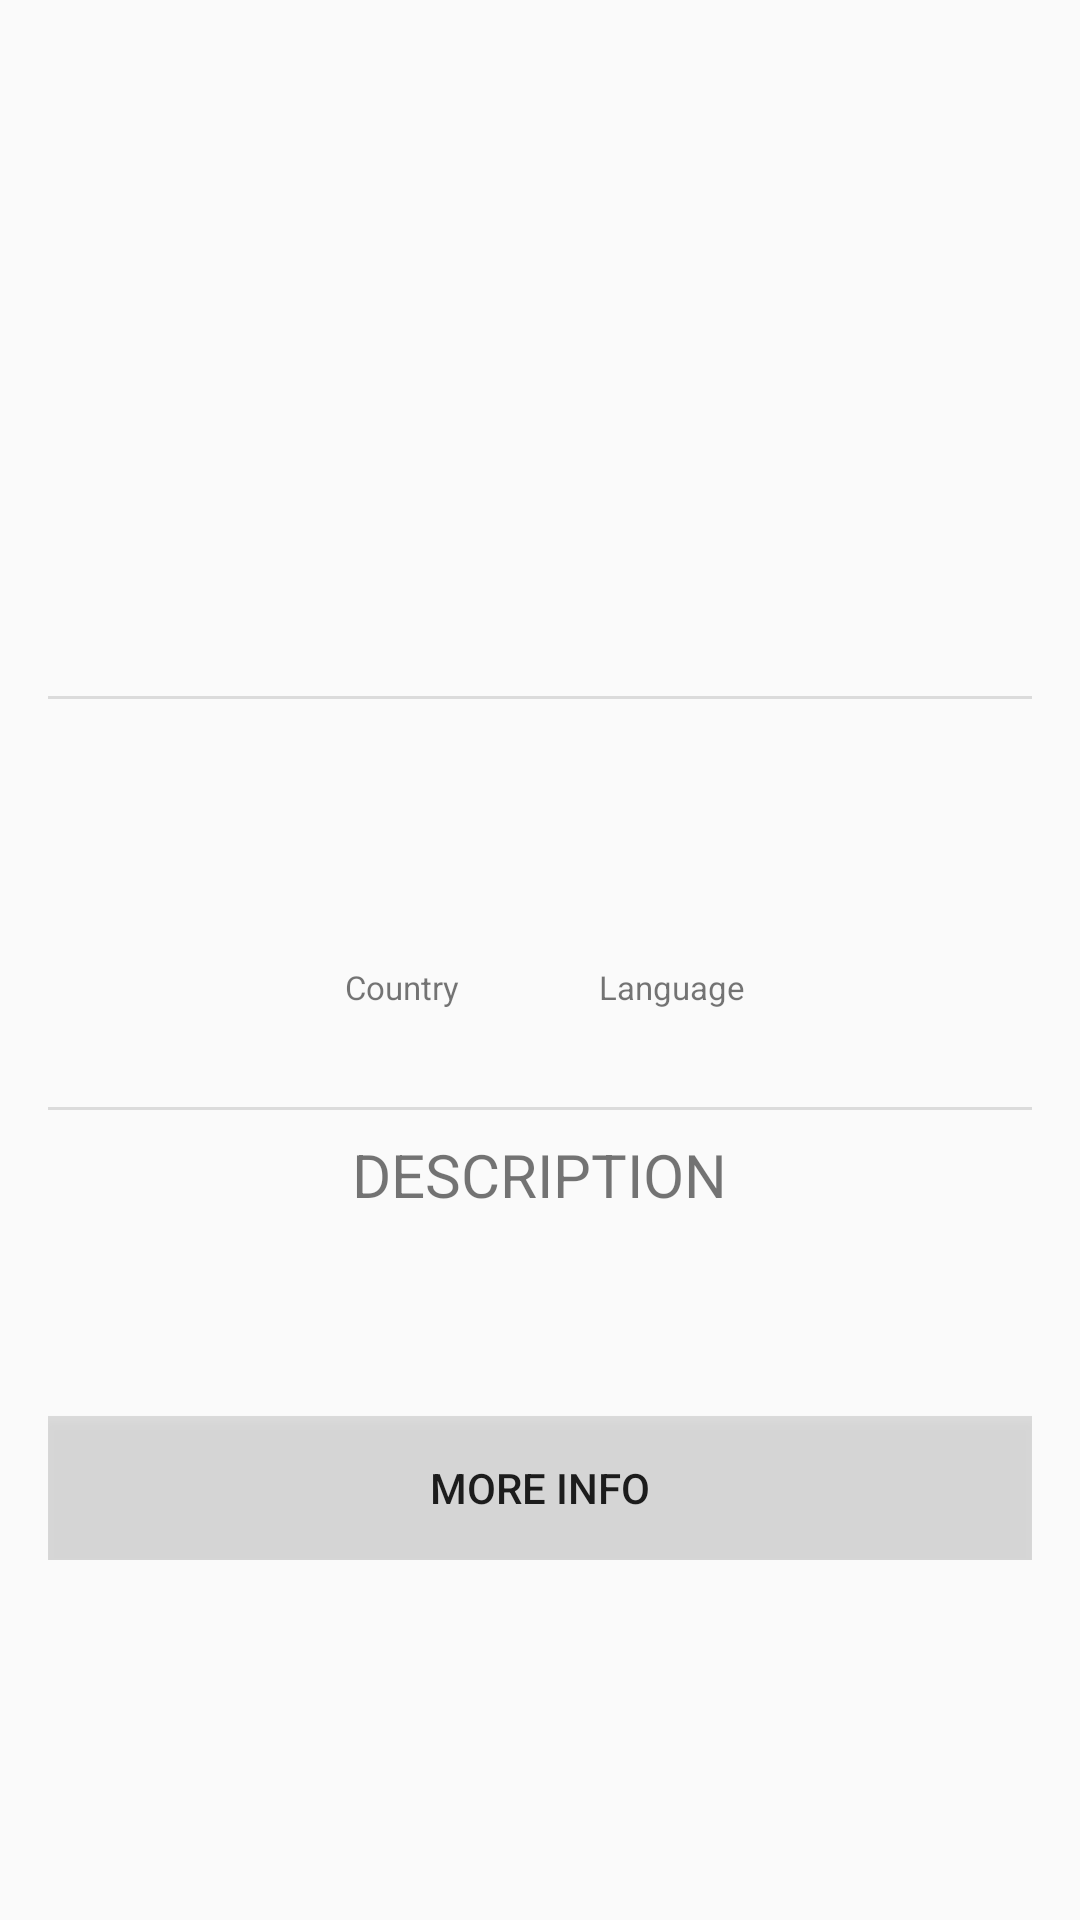

Android layout source for this screen:
<!-- AndroidManifest.xml: application theme AppTheme -->
<!-- res/layout/content_main_source.xml -->
<?xml version="1.0" encoding="utf-8"?>
<android.support.v4.widget.NestedScrollView xmlns:android="http://schemas.android.com/apk/res/android"
    xmlns:app="http://schemas.android.com/apk/res-auto"
    xmlns:tools="http://schemas.android.com/tools"
    android:layout_width="match_parent"
    android:layout_height="match_parent"
    app:layout_behavior="@string/appbar_scrolling_view_behavior"
    tools:context=".NewsDescription"
    tools:showIn="@layout/activity_scrolling">

    <LinearLayout xmlns:android="http://schemas.android.com/apk/res/android"
        android:layout_width="match_parent"
        android:layout_height="match_parent"
        android:orientation="vertical"
        android:padding="16dp">
        <ImageView

            android:id="@+id/mtitle"
            android:layout_width="match_parent"
            android:layout_height="match_parent"
            android:adjustViewBounds="true"
            android:scaleType="centerCrop"
            app:layout_collapseMode="parallax"
            app:layout_scrollFlags="scroll|enterAlways"
            android:background="@android:color/black"

            />





        <RelativeLayout
            android:layout_width="match_parent"
            android:layout_height="wrap_content"
            android:layout_marginBottom="24dp">

            <ImageView
                android:id="@+id/poster"
                android:layout_width="126dp"
                android:layout_height="192dp"
                android:layout_alignParentLeft="true"
                android:layout_alignParentStart="true"
                android:layout_alignParentTop="true"
                android:adjustViewBounds="true"
                android:scaleType="centerCrop" />

            <TextView
                android:id="@+id/motitle"
                android:layout_width="wrap_content"
                android:layout_height="wrap_content"
                android:layout_toRightOf="@+id/poster"
                android:paddingBottom="8dp"
                android:paddingLeft="16dp"
                android:paddingRight="16dp"
                android:paddingTop="8dp"
                android:textSize="18sp" />


            <TextView
                android:id="@+id/year"
                android:layout_width="wrap_content"
                android:layout_height="wrap_content"
                android:layout_below="@id/motitle"
                android:layout_toRightOf="@id/poster"
                android:paddingBottom="8dp"
                android:paddingLeft="16dp"
                android:paddingRight="16dp" />




        </RelativeLayout>

        <View
            android:layout_width="match_parent"
            android:layout_height="1dp"
            android:background="#20000000"
            android:padding="8dp" />


        <RelativeLayout
            android:layout_width="wrap_content"
            android:layout_height="112dp"
            android:layout_gravity="center"
            android:layout_marginBottom="16dp"
            android:gravity="center">

          




            <LinearLayout
                android:id="@+id/three"
                android:layout_width="88dp"
                android:layout_height="wrap_content"
                android:layout_alignParentTop="true"
                android:gravity="center_horizontal"
                android:orientation="vertical"
                android:paddingRight="4dp"
                android:paddingTop="16dp">

                <FrameLayout
                    android:layout_width="match_parent"
                    android:layout_height="match_parent"
                    android:layout_gravity="center">

                    <ImageView
                        android:id="@+id/pop_background"
                        android:layout_width="64dp"
                        android:layout_height="64dp"
                        android:layout_gravity="center"
                        android:src="@drawable/ic_normal_background" />

                    <TextView
                        android:id="@+id/popularity"
                        android:layout_width="64dp"
                        android:layout_height="64dp"
                        android:layout_gravity="center"
                        android:gravity="center"
                        android:textColor="@android:color/black"
                        android:textSize="15sp" />

                </FrameLayout>


                <TextView
                    android:layout_width="64dp"
                    android:layout_height="wrap_content"
                    android:layout_gravity="center_horizontal"
                    android:gravity="center"
                    android:text="@string/popularity"
                    android:textSize="11sp" />
            </LinearLayout>

            <LinearLayout
                android:id="@+id/four"
                android:layout_width="88dp"
                android:layout_height="wrap_content"
                android:layout_alignParentTop="true"
                android:layout_toRightOf="@id/three"
                android:gravity="center_horizontal"
                android:orientation="vertical"
                android:paddingTop="16dp">

                <FrameLayout
                    android:layout_width="match_parent"
                    android:layout_height="match_parent"
                    android:layout_gravity="center">

                    <ImageView
                        android:id="@+id/lang_background"
                        android:layout_width="64dp"
                        android:layout_height="64dp"
                        android:layout_gravity="center"

                        android:src="@drawable/ic_normal_background" />

                    <TextView
                        android:id="@+id/language"
                        android:layout_width="64dp"
                        android:layout_height="64dp"
                        android:layout_gravity="center_horizontal|center_vertical"
                        android:gravity="center"
                        android:textColor="@android:color/black"
                        android:textSize="25sp"
                        android:fontFamily="cursive"/>

                </FrameLayout>


                <TextView
                    android:layout_width="64dp"
                    android:layout_height="wrap_content"
                    android:layout_gravity="center_horizontal"
                    android:gravity="center"
                    android:text="@string/language"
                    android:textSize="11sp" />
            </LinearLayout>

        </RelativeLayout>

        <View
            android:layout_width="match_parent"
            android:layout_height="1dp"
            android:layout_marginBottom="8dp"
            android:layout_marginTop="8dp"
            android:background="#20000000"
            android:padding="8dp" />
        <TextView
            android:layout_width="wrap_content"
            android:layout_height="wrap_content"
            android:layout_gravity="center"
            android:text="DESCRIPTION"
            android:textSize="20sp"/>

        <TextView
            android:id="@+id/synopsis"
            android:layout_width="match_parent"
            android:layout_height="wrap_content"
            android:gravity="center"
            android:padding="16dp" />

        <Button
            android:layout_width="match_parent"
            android:layout_height="match_parent"
            android:layout_marginTop="16dp"
            android:background="#20000000"
            android:padding="8dp"
            android:id="@+id/knowMore"
            android:text="More Info"/>

        

    </LinearLayout>

</android.support.v4.widget.NestedScrollView>
<!-- res/layout/activity_scrolling.xml (included above) -->
<?xml version="1.0" encoding="utf-8"?>
<android.support.design.widget.CoordinatorLayout xmlns:android="http://schemas.android.com/apk/res/android"
    xmlns:app="http://schemas.android.com/apk/res-auto"
    xmlns:tools="http://schemas.android.com/tools"
    android:layout_width="match_parent"
    android:layout_height="match_parent"
    android:fitsSystemWindows="true"
    tools:context=".NewsDescription">

    <android.support.design.widget.AppBarLayout
        android:id="@+id/app_bar"

        android:layout_width="match_parent"
        android:layout_height="@dimen/app_bar_height"
        android:fitsSystemWindows="true"
        android:theme="@style/AppTheme.AppBarOverlay">

        <android.support.design.widget.CollapsingToolbarLayout
            android:id="@+id/toolbar_layout"
            android:layout_width="match_parent"
            android:layout_height="match_parent"
            android:fitsSystemWindows="true"
            app:contentScrim="?attr/colorPrimary"
            app:layout_scrollFlags="scroll|exitUntilCollapsed">
<FrameLayout
    android:layout_width="match_parent"
    android:fitsSystemWindows="true"
    android:layout_height="match_parent"
    android:minHeight="100dp">
            <ImageView
                android:alpha="0.6"
                android:id="@+id/imgBack"
                app:layout_scrollFlags="scroll|enterAlways|enterAlwaysCollapsed"
                android:layout_width="match_parent"
                android:fitsSystemWindows="true"
                android:layout_height="match_parent"
                android:scaleType="centerCrop"
                app:layout_collapseMode="parallax"
                android:minHeight="100dp"/>
</FrameLayout>

            <android.support.v7.widget.Toolbar
                android:id="@+id/toolbar"
                android:layout_width="match_parent"
                android:layout_height="?attr/actionBarSize"
                app:layout_collapseMode="pin"
                app:popupTheme="@style/AppTheme.PopupOverlay"
                app:layout_scrollFlags="scroll|enterAlways"/>


        </android.support.design.widget.CollapsingToolbarLayout>
    </android.support.design.widget.AppBarLayout>

    <include layout="@layout/content_scrolling" />

    <android.support.design.widget.FloatingActionButton
        android:id="@+id/fab"
        android:layout_width="wrap_content"
        android:layout_height="wrap_content"
        android:layout_margin="@dimen/fab_margin"
        android:src="@android:drawable/ic_menu_share"
        app:layout_anchor="@id/app_bar"
        app:layout_anchorGravity="bottom|end" />

</android.support.design.widget.CoordinatorLayout>
<!-- res/layout/content_scrolling.xml (included above) -->
<?xml version="1.0" encoding="utf-8"?>
<android.support.v4.widget.NestedScrollView xmlns:android="http://schemas.android.com/apk/res/android"
    xmlns:app="http://schemas.android.com/apk/res-auto"
    xmlns:tools="http://schemas.android.com/tools"
    android:layout_width="match_parent"
    android:layout_height="match_parent"
    app:layout_behavior="@string/appbar_scrolling_view_behavior"
    tools:context=".NewsDescription"
    tools:showIn="@layout/activity_scrolling">

    <LinearLayout xmlns:android="http://schemas.android.com/apk/res/android"
        android:layout_width="match_parent"
        android:layout_height="match_parent"
        android:orientation="vertical"
        android:padding="16dp">
        <ImageView

            android:id="@+id/mtitle"
            android:layout_width="match_parent"
            android:layout_height="match_parent"
            android:adjustViewBounds="true"
            android:scaleType="centerCrop"
            app:layout_collapseMode="parallax"
            app:layout_scrollFlags="scroll|enterAlways"
            android:background="@android:color/black"




            />





        <RelativeLayout
            android:layout_width="match_parent"
            android:layout_height="wrap_content"
            android:layout_marginBottom="24dp">

            <ImageView
                android:id="@+id/poster"
                android:layout_width="126dp"
                android:layout_height="192dp"
                android:layout_alignParentLeft="true"
                android:layout_alignParentStart="true"
                android:layout_alignParentTop="true"
                android:adjustViewBounds="true"
                android:scaleType="centerCrop" />

            <TextView
                android:id="@+id/motitle"
                android:layout_width="wrap_content"
                android:layout_height="wrap_content"
                android:layout_toRightOf="@+id/poster"
                android:paddingBottom="8dp"
                android:paddingLeft="16dp"
                android:paddingRight="16dp"
                android:paddingTop="8dp"
                android:textSize="18sp" />


            <TextView
                android:id="@+id/year"
                android:layout_width="wrap_content"
                android:layout_height="wrap_content"
                android:layout_below="@id/motitle"
                android:layout_toRightOf="@id/poster"
                android:paddingBottom="8dp"
                android:paddingLeft="16dp"
                android:paddingRight="16dp" />



                    <TextView
                        android:id="@+id/language_text"
                        android:layout_width="wrap_content"
                        android:layout_height="wrap_content"
                        android:layout_below="@id/year"
                        android:layout_toRightOf="@id/poster"
                        android:paddingBottom="8dp"
                        android:paddingLeft="16dp"
                        android:paddingRight="16dp"  />



        </RelativeLayout>

        <View
            android:layout_width="match_parent"
            android:layout_height="1dp"
            android:background="#20000000"
            android:padding="8dp" />


        <TextView
            android:layout_width="wrap_content"
            android:layout_height="wrap_content"
            android:layout_gravity="center"
            android:text="DESCRIPTION"
            android:textSize="20sp"/>

        <View
            android:layout_width="match_parent"
            android:layout_height="1dp"
            android:layout_marginBottom="8dp"
            android:layout_marginTop="8dp"
            android:background="#20000000"
            android:padding="8dp" />

        <TextView
            android:id="@+id/synopsis"
            android:layout_width="match_parent"
            android:layout_height="wrap_content"
            android:gravity="center"
            android:padding="16dp" />

        <Button
            android:layout_width="match_parent"
            android:layout_height="match_parent"
            android:layout_marginTop="16dp"
            android:background="#20000000"
            android:padding="8dp"
            android:id="@+id/knowMore"
            android:text="More Info"/>

      


    </LinearLayout>

</android.support.v4.widget.NestedScrollView>
<!-- resources referenced by this layout -->
<resources>
  <dimen name="app_bar_height">240dp</dimen>
  <dimen name="fab_margin">16dp</dimen>
  <string name="language">Language</string>
  <string name="popularity">Country</string>
  <string name="votes">Rating</string>
  <style name="AppTheme.AppBarOverlay" parent="ThemeOverlay.AppCompat.Dark.ActionBar" />
  <style name="AppTheme.PopupOverlay" parent="ThemeOverlay.AppCompat.Light" />
  <style name="AppTheme" parent="Theme.AppCompat.Light.DarkActionBar">
          
          <item name="colorPrimary">@color/colorPrimary</item>
          <item name="colorPrimaryDark">@color/colorPrimaryDark</item>
          <item name="colorAccent">@color/colorAccent</item>
      </style>
  <color name="colorPrimary">#3F51B5</color>
  <color name="colorPrimaryDark">#303F9F</color>
  <color name="colorAccent">#FF4081</color>
</resources>
